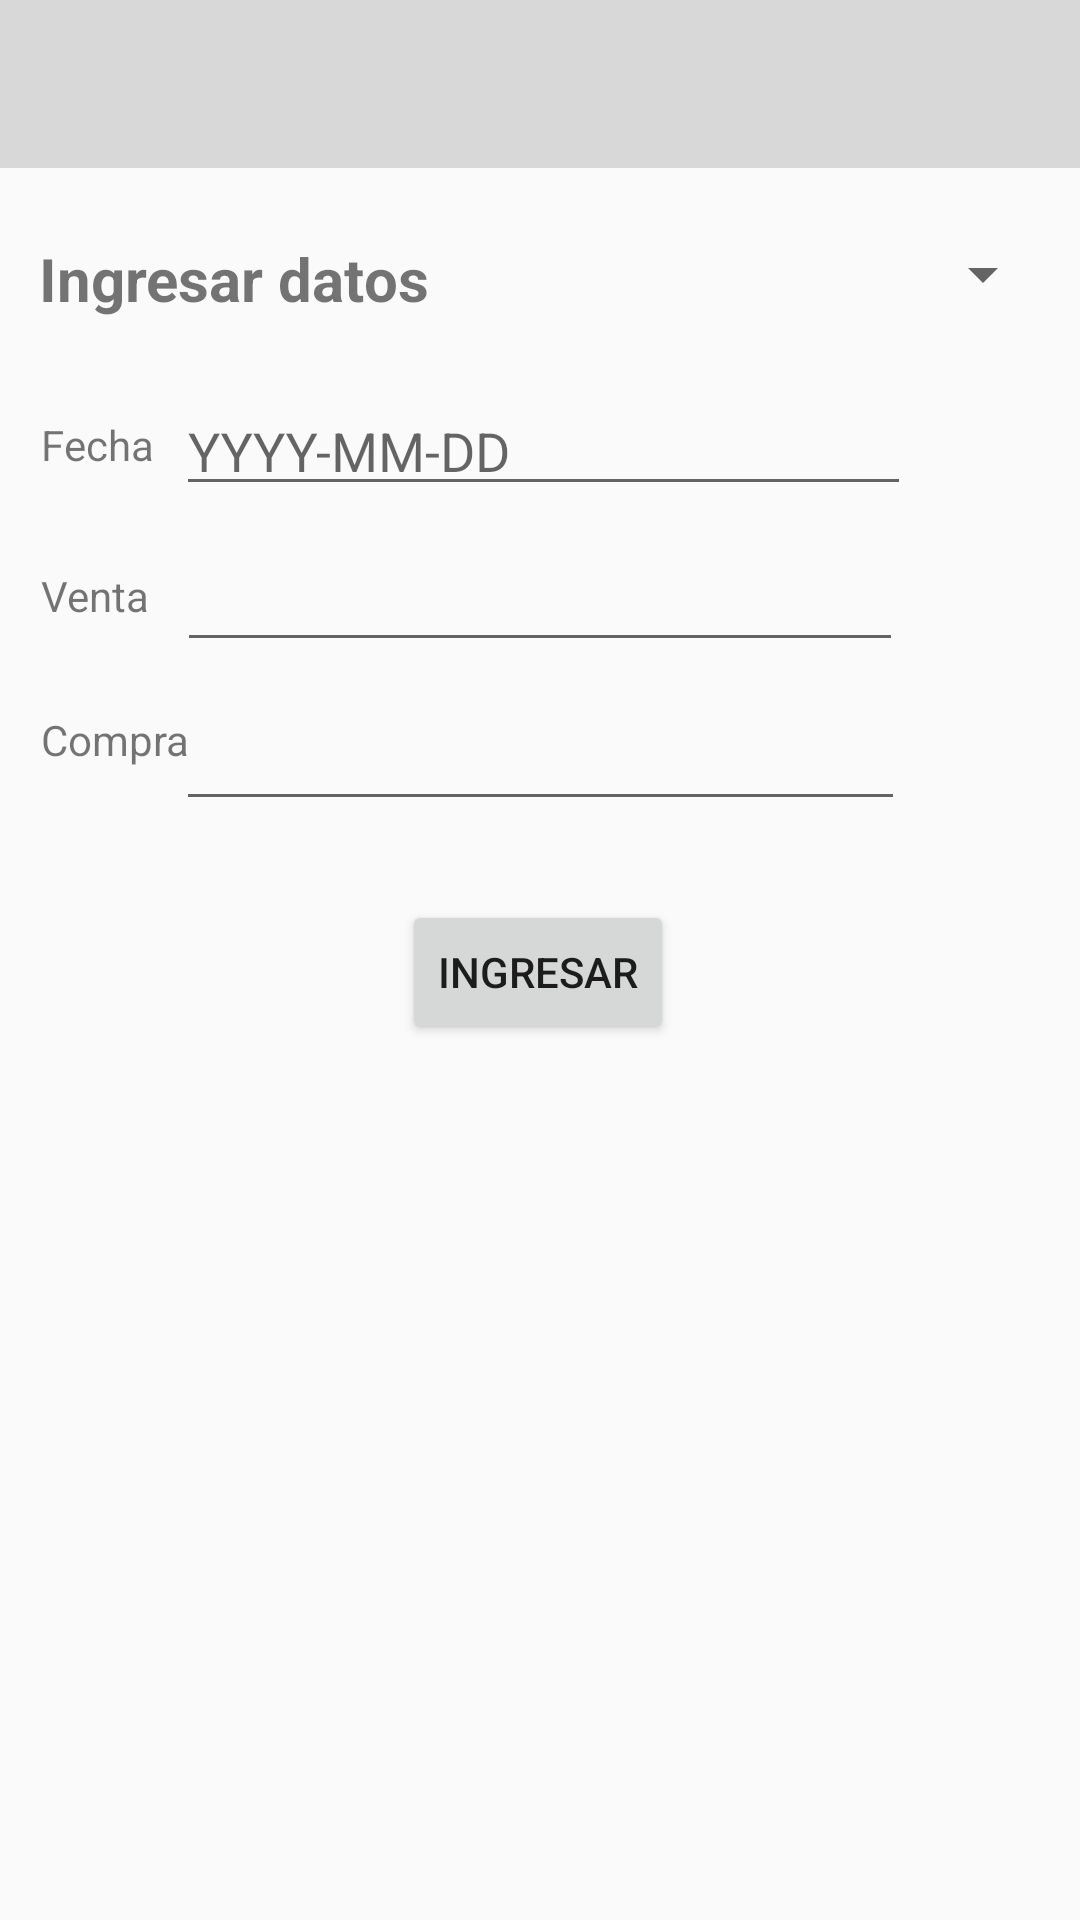

Layout XML and referenced resources for this Android screen:
<!-- AndroidManifest.xml: application theme Theme.AppCompat.Light.NoActionBar -->
<!-- res/layout/activity_input.xml -->
<?xml version="1.0" encoding="utf-8"?>
<androidx.constraintlayout.widget.ConstraintLayout xmlns:android="http://schemas.android.com/apk/res/android"
    xmlns:app="http://schemas.android.com/apk/res-auto"
    xmlns:tools="http://schemas.android.com/tools"
    android:layout_width="match_parent"
    android:layout_height="match_parent"
    tools:context=".ui.InputActivity">

    <include layout="@layout/actionbar" />

    <TextView
        android:id="@+id/textView"
        android:layout_width="137dp"
        android:layout_height="26dp"
        android:layout_marginTop="20dp"
        android:text="Ingresar datos"
        android:textSize="20sp"
        android:textStyle="bold"
        app:layout_constraintBottom_toBottomOf="parent"
        app:layout_constraintEnd_toEndOf="parent"
        app:layout_constraintHorizontal_bias="0.058"
        app:layout_constraintStart_toStartOf="parent"
        app:layout_constraintTop_toTopOf="parent"
        app:layout_constraintVertical_bias="0.1"
        tools:ignore="MissingConstraints" />

    <Spinner
        android:id="@+id/spinnerIngresarDatos"
        android:layout_width="157dp"
        android:layout_height="25dp"
        android:layout_marginTop="20dp"
        app:layout_constraintBottom_toBottomOf="parent"
        app:layout_constraintEnd_toEndOf="parent"
        app:layout_constraintHorizontal_bias="0.841"
        app:layout_constraintStart_toEndOf="@+id/textView"
        app:layout_constraintTop_toTopOf="parent"
        app:layout_constraintVertical_bias="0.099"
        tools:ignore="MissingConstraints" />

    <TextView
        android:id="@+id/textView4"
        android:layout_width="57dp"
        android:layout_height="32dp"
        android:text="Fecha"
        app:layout_constraintBottom_toBottomOf="parent"
        app:layout_constraintEnd_toEndOf="parent"
        app:layout_constraintHorizontal_bias="0.045"
        app:layout_constraintStart_toStartOf="parent"
        app:layout_constraintTop_toTopOf="parent"
        app:layout_constraintVertical_bias="0.228" />

    <TextView
        android:id="@+id/textView7"
        android:layout_width="57dp"
        android:layout_height="32dp"
        android:text="Venta"
        app:layout_constraintBottom_toBottomOf="parent"
        app:layout_constraintEnd_toEndOf="parent"
        app:layout_constraintHorizontal_bias="0.045"
        app:layout_constraintStart_toStartOf="parent"
        app:layout_constraintTop_toTopOf="parent"
        app:layout_constraintVertical_bias="0.311" />

    <TextView
        android:id="@+id/textView8"
        android:layout_width="57dp"
        android:layout_height="32dp"
        android:text="Compra"
        app:layout_constraintBottom_toBottomOf="parent"
        app:layout_constraintEnd_toEndOf="parent"
        app:layout_constraintHorizontal_bias="0.045"
        app:layout_constraintStart_toStartOf="parent"
        app:layout_constraintTop_toTopOf="parent"
        app:layout_constraintVertical_bias="0.39" />

    <com.google.android.material.textfield.TextInputLayout
        android:id="@+id/textInputLayout"
        android:layout_width="246dp"
        android:layout_height="51dp"
        app:layout_constraintBottom_toBottomOf="parent"
        app:layout_constraintEnd_toEndOf="parent"
        app:layout_constraintHorizontal_bias="0.515"
        app:layout_constraintStart_toStartOf="parent"
        app:layout_constraintTop_toTopOf="parent"
        app:layout_constraintVertical_bias="0.203">

        <com.google.android.material.textfield.TextInputEditText
            android:id="@+id/inputFecha"
            android:layout_width="245dp"
            android:layout_height="38dp"
            android:hint="YYYY-MM-DD" />
    </com.google.android.material.textfield.TextInputLayout>

    <com.google.android.material.textfield.TextInputLayout
        android:id="@+id/textInputLayout3"
        android:layout_width="242dp"
        android:layout_height="52dp"
        app:layout_constraintEnd_toEndOf="parent"
        app:layout_constraintStart_toStartOf="parent"
        app:layout_constraintTop_toBottomOf="@+id/textInputLayout">

        <com.google.android.material.textfield.TextInputEditText
            android:id="@+id/inputVenta"
            android:layout_width="match_parent"
            android:layout_height="39dp" />
    </com.google.android.material.textfield.TextInputLayout>

    <com.google.android.material.textfield.TextInputLayout
        android:id="@+id/textInputLayout2"
        android:layout_width="243dp"
        android:layout_height="51dp"
        app:layout_constraintEnd_toEndOf="parent"
        app:layout_constraintStart_toStartOf="parent"
        app:layout_constraintTop_toBottomOf="@+id/textInputLayout3">

        <com.google.android.material.textfield.TextInputEditText
            android:id="@+id/inputCompra"
            android:layout_width="match_parent"
            android:layout_height="wrap_content" />
    </com.google.android.material.textfield.TextInputLayout>

    <Button
        android:id="@+id/btnIngresar"
        android:layout_width="wrap_content"
        android:layout_height="wrap_content"
        android:text="Ingresar"
        app:layout_constraintBottom_toBottomOf="parent"
        app:layout_constraintEnd_toEndOf="parent"
        app:layout_constraintHorizontal_bias="0.498"
        app:layout_constraintStart_toStartOf="parent"
        app:layout_constraintTop_toBottomOf="@+id/textInputLayout2"
        app:layout_constraintVertical_bias="0.083" />

</androidx.constraintlayout.widget.ConstraintLayout>
<!-- res/layout/actionbar.xml (included above) -->
<?xml version="1.0" encoding="utf-8"?>
<androidx.appcompat.widget.Toolbar xmlns:android="http://schemas.android.com/apk/res/android"
    android:id="@+id/app_bar"
    android:layout_width="match_parent"
    android:layout_height="wrap_content"
    android:background="#D8D8D8">


</androidx.appcompat.widget.Toolbar>
<!-- resources referenced by this layout -->
<resources>

</resources>
